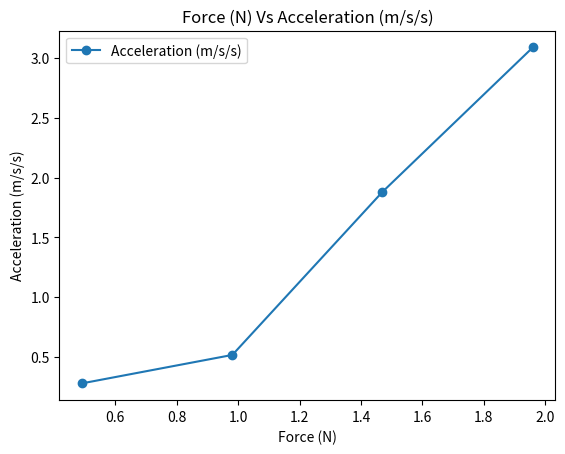

Reproduce this figure in Python.
import numpy as np 
import matplotlib.pyplot as plt

force = np.array([1.96, 1.47, 0.981, 0.491])
accel  = np.array([3.09, 1.88, 0.515, 0.277])

plt.plot(force, accel, marker = "o")

plt.xlabel('Force (N)')
plt.ylabel("Acceleration (m/s/s)")
plt.title("Force (N) Vs Acceleration (m/s/s)")
plt.legend(['Acceleration (m/s/s)'])

plt.show()